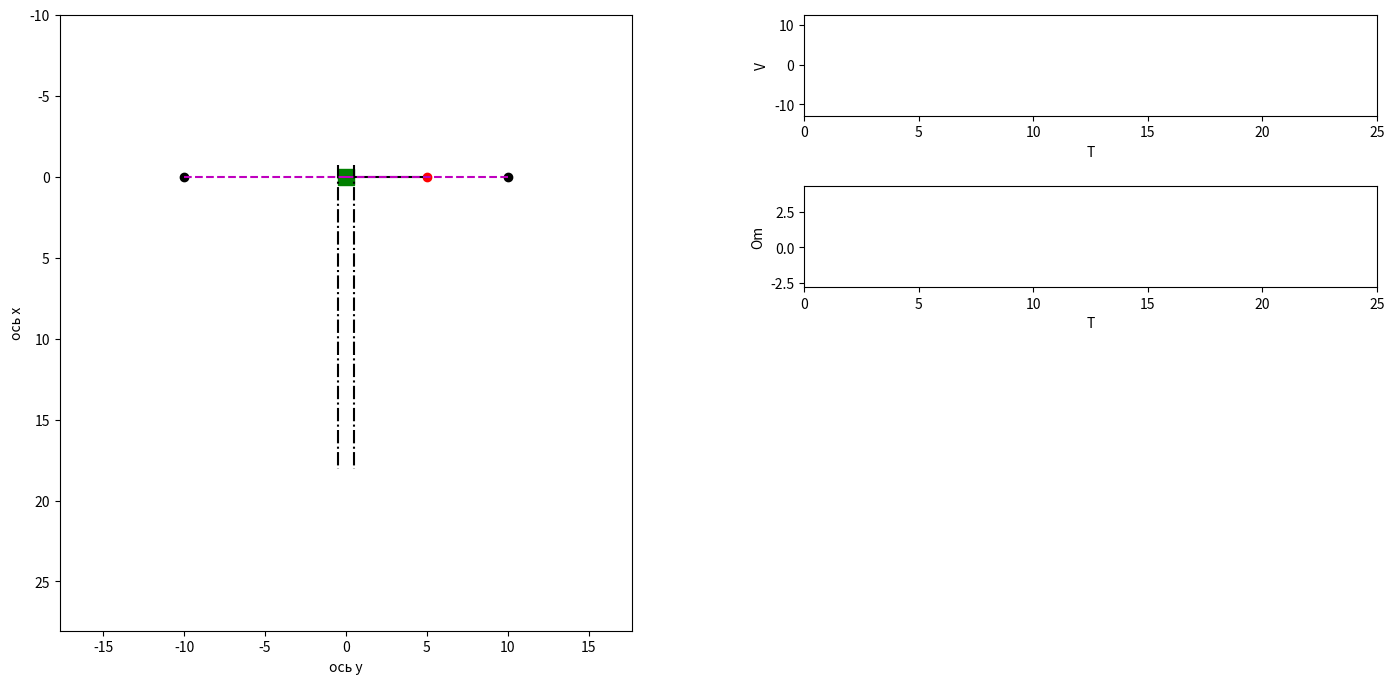

Generate this figure with matplotlib: (Note: this script raises an exception after producing the figure.)
import numpy as np
import matplotlib.pyplot as plt
from matplotlib.animation import FuncAnimation
from matplotlib.patches import Rectangle
from scipy.integrate import odeint
import sympy as sp


def formY(y, t, fV, fOm):
    y1, y2, y3, y4 = y
    dydt = [y3, y4, fV(y1, y2, y3, y4), fOm(y1, y2, y3, y4)]
    return dydt


"""defining parameters"""
a = 10  # DO = OE = a
lAB = 5  # length l of line AB
sA = 1  # size of the A
mA = 8  # mass of A
mB = 2  # mass of B
g = 9.81  # g is g!
k = 15  # spring stiffness coefficient

# defining t as a symbol
t = sp.Symbol('t')

# defining x, phi, v=dx/dt, om=dphi/dt as functions of 't'
xA = sp.Function('x')(t)
phi = sp.Function('phi')(t)
VA = sp.Function('V')(t)
omB = sp.Function('om')(t)

"""constructing the Lagrange equations"""
# the squared velocity of the center of mass
VB2 = VA ** 2 + omB ** 2 * lAB ** 2 - 2 * VA * omB * lAB * sp.sin(phi)
# moment of inertia
JB = (mB * lAB ** 2) / 3
# kinetic energy
EkinB = (mB * VB2) / 2 + (JB * omB ** 2) / 2
EkinA = (mA * VA ** 2) / 2
Ekin = EkinA + EkinB
# potential energy
delta_x = sp.sqrt(a ** 2 + xA ** 2) - a
EpotStrings = k * delta_x ** 2
EpotA = -mA * g * xA
EpotB = -mB * g * (xA + lAB * sp.cos(phi))
Epot = EpotStrings + EpotA + EpotB

# Lagrange function
L = Ekin - Epot

# equations
ur1 = sp.diff(sp.diff(L, VA), t) - sp.diff(L, xA)
ur2 = sp.diff(sp.diff(L, omB), t) - sp.diff(L, phi)

# isolating second derivatives(dV/dt and dom/dt) using Kramer's method
a11 = ur1.coeff(sp.diff(VA, t), 1)
a12 = ur1.coeff(sp.diff(omB, t), 1)
a21 = ur2.coeff(sp.diff(VA, t), 1)
a22 = ur2.coeff(sp.diff(omB, t), 1)
b1 = -(ur1.coeff(sp.diff(VA, t), 0)).coeff(sp.diff(omB, t), 0).subs([(sp.diff(xA, t), VA), (sp.diff(phi, t), omB)])
b2 = -(ur2.coeff(sp.diff(VA, t), 0)).coeff(sp.diff(omB, t), 0).subs([(sp.diff(xA, t), VA), (sp.diff(phi, t), omB)])

det = a11 * a22 - a12 * a21
det1 = b1 * a22 - b2 * a12
det2 = a11 * b2 - b1 * a21

dVAdt = det1 / det
domBdt = det2 / det

"""constructing functions"""
# Constructing the system of differential equations
countOfFrames = 300
y0 = [0, sp.rad(90), 0, 0]  # x(0), phi(0), v(0), om(0)
T_start, T_stop = 0, 25
T = np.linspace(T_start, T_stop, countOfFrames)

fVA = sp.lambdify([xA, phi, VA, omB], dVAdt, "numpy")
fOmB = sp.lambdify([xA, phi, VA, omB], domBdt, "numpy")
sol = odeint(formY, y0, T, args=(fVA, fOmB))

# sol - our solution
# sol[:,0] - x
# sol[:,1] - phi
# sol[:,2] - v (dx/dt)
# sol[:,3] - om (dphi/dt)

XA_def = sp.lambdify(xA, xA)
XB_def = sp.lambdify([xA, phi], xA + lAB * sp.cos(phi))
YB_def = sp.lambdify(phi, lAB * sp.sin(phi))

XA = XA_def(sol[:, 0])
XB = XB_def(sol[:, 0], sol[:, 1])
YB = YB_def(sol[:, 1])

"""plotting"""

fig = plt.figure(figsize=(17, 8))

ax1 = fig.add_subplot(1, 2, 1)
ax1.axis('equal')
ax1.set(ylim=[-a, XA.max() + a], xlim=[min(-lAB, -a), max(lAB, a)])
ax1.set_xlabel('ось y')
ax1.set_ylabel('ось x')
ax1.invert_yaxis()

# plotting dots D and E
ax1.plot(-a, 0, marker='o', color='black')
ax1.plot(a, 0, marker='o', color='black')

# plotting lines between which A is located
ax1.plot([-sA / 2, -sA / 2], [XA.min(), XA.max()], linestyle='-.', color='black')
ax1.plot([sA / 2, sA / 2], [XA.min(), XA.max()], linestyle='-.', color='black')

# plotting initial positions

# plotting A
PA = ax1.add_patch(Rectangle(xy=[-sA / 2, XA[0] - sA / 2], width=sA, height=sA, color='g'))

# plotting B
PB, = ax1.plot(YB[0], XB[0], marker='o', color='r')

# plotting line AB
PAB, = ax1.plot([0, YB[0]], [XA[0], XB[0]], 'black')

# plotting lines DA and EA
PDA, = ax1.plot([-a, 0], [0, XA[0]], linestyle='--', color='m')
PEA, = ax1.plot([a, 0], [0, XA[0]], linestyle='--', color='m')

# plotting T-V and T-Om
ax2 = fig.add_subplot(4, 2, 2)
ax2.set(xlim=[T_start, T_stop], ylim=[min(sol[:, 2]), max(sol[:, 2])])
tv_x = [T[0]]
tv_y = [sol[:, 2][0]]
TV, = ax2.plot(tv_x, tv_y, '-')
ax2.set_xlabel('T')
ax2.set_ylabel('V')

ax3 = fig.add_subplot(4, 2, 4)
ax3.set(xlim=[T_start, T_stop], ylim=[min(sol[:, 3]), max(sol[:, 3])])
tom_x = [T[0]]
tom_y = [sol[:, 3][0]]
TOm, = ax3.plot(tom_x, tom_y, '-')
ax3.set_xlabel('T')
ax3.set_ylabel('Om')

plt.subplots_adjust(wspace=0.3, hspace=0.7)


# function for recounting the positions
def anima(i):
    PA.set(xy=[-sA / 2, XA[i] - sA / 2])
    PB.set_data(YB[i], XB[i])
    PAB.set_data([0, YB[i]], [XA[i], XB[i]])
    PDA.set_data([-a, 0], [0, XA[i]])
    PEA.set_data([a, 0], [0, XA[i]])

    tv_x.append(T[i])
    tv_y.append(sol[:, 2][i])
    tom_x.append(T[i])
    tom_y.append(sol[:, 3][i])
    TV.set_data(tv_x, tv_y)
    TOm.set_data(tom_x, tom_y)
    if i == countOfFrames - 1:
        tv_x.clear()
        tv_y.clear()
        tom_x.clear()
        tom_y.clear()
    return PAB, PDA, PEA, PA, PB, TV, TOm


# animation function
anim = FuncAnimation(fig, anima, frames=countOfFrames, interval=100, blit=True)

plt.show()
